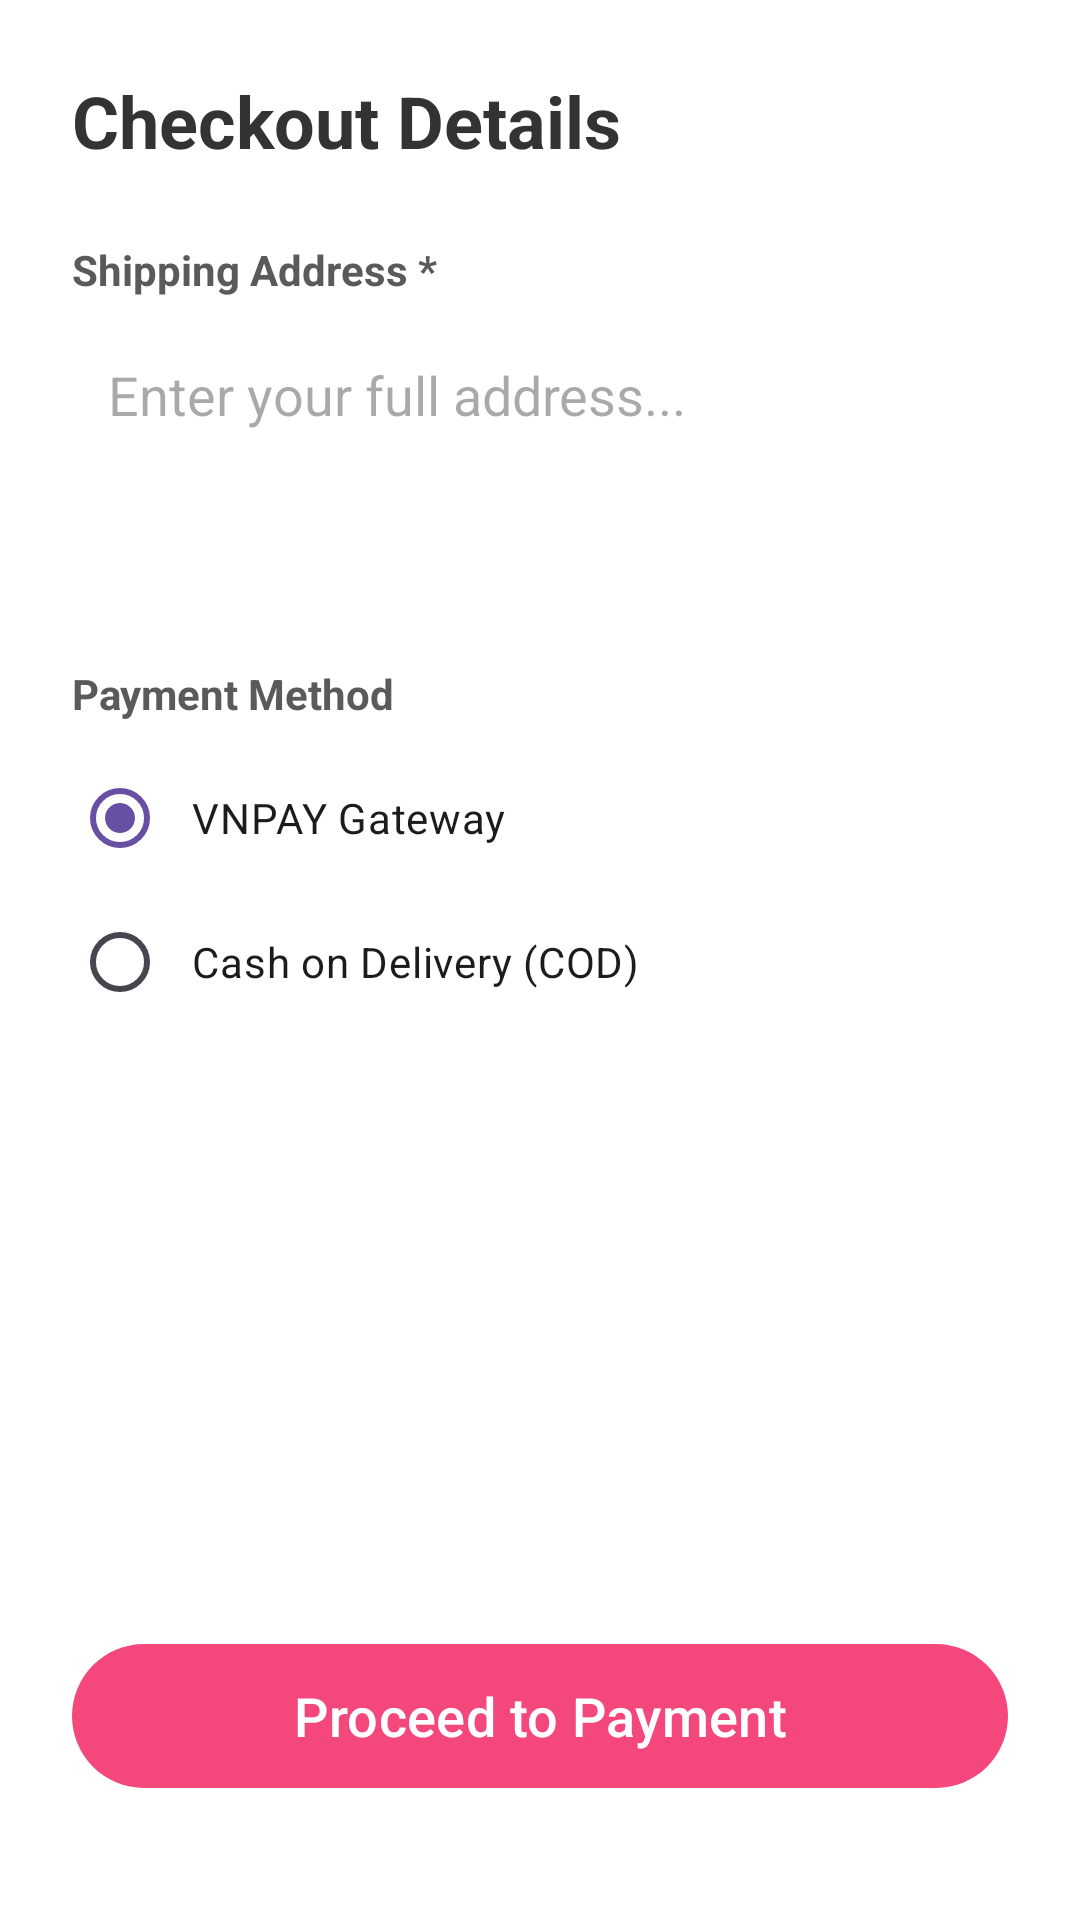

Layout XML and referenced resources for this Android screen:
<!-- AndroidManifest.xml: application theme Theme.FlowerShopApp -->
<!-- res/layout/activity_checkout.xml -->
<?xml version="1.0" encoding="utf-8"?>
<androidx.constraintlayout.widget.ConstraintLayout
    xmlns:android="http://schemas.android.com/apk/res/android"
    xmlns:app="http://schemas.android.com/apk/res-auto"
    android:layout_width="match_parent"
    android:layout_height="match_parent"
    android:background="#FFFFFF"
    android:padding="24dp">

    <TextView
        android:id="@+id/tvTitle"
        android:layout_width="wrap_content"
        android:layout_height="wrap_content"
        android:text="Checkout Details"
        android:textColor="#333333"
        android:textSize="24sp"
        android:textStyle="bold"
        app:layout_constraintTop_toTopOf="parent"
        app:layout_constraintStart_toStartOf="parent" />

    <TextView
        android:id="@+id/tvAddressLabel"
        android:layout_width="wrap_content"
        android:layout_height="wrap_content"
        android:layout_marginTop="24dp"
        android:text="Shipping Address *"
        android:textColor="#5A5A5A"
        android:textStyle="bold"
        app:layout_constraintTop_toBottomOf="@id/tvTitle"
        app:layout_constraintStart_toStartOf="parent" />

    <EditText
        android:id="@+id/edtAddress"
        android:layout_width="match_parent"
        android:layout_height="wrap_content"
        android:layout_marginTop="8dp"
        android:background="@drawable/bg_rounded_gray"
        android:hint="Enter your full address..."
        android:minLines="3"
        android:gravity="top|start"
        android:padding="12dp"
        android:textColor="#333333"
        app:layout_constraintTop_toBottomOf="@id/tvAddressLabel" />

    <TextView
        android:id="@+id/tvPaymentLabel"
        android:layout_width="wrap_content"
        android:layout_height="wrap_content"
        android:layout_marginTop="24dp"
        android:text="Payment Method"
        android:textColor="#5A5A5A"
        android:textStyle="bold"
        app:layout_constraintTop_toBottomOf="@id/edtAddress"
        app:layout_constraintStart_toStartOf="parent" />

    <RadioGroup
        android:id="@+id/rgPaymentMethod"
        android:layout_width="match_parent"
        android:layout_height="wrap_content"
        android:layout_marginTop="8dp"
        android:checkedButton="@+id/rbVnPay"
        app:layout_constraintTop_toBottomOf="@id/tvPaymentLabel">

        <RadioButton
            android:id="@+id/rbVnPay"
            android:layout_width="match_parent"
            android:layout_height="wrap_content"
            android:text="VNPAY Gateway"
            android:buttonTint="@color/pink_primary"
            android:paddingStart="8dp" />

        <RadioButton
            android:id="@+id/rbCOD"
            android:layout_width="match_parent"
            android:layout_height="wrap_content"
            android:text="Cash on Delivery (COD)"
            android:buttonTint="@color/pink_primary"
            android:paddingStart="8dp" />
    </RadioGroup>

    <com.google.android.material.button.MaterialButton
        android:id="@+id/btnPlaceOrder"
        android:layout_width="match_parent"
        android:layout_height="56dp"
        android:layout_marginBottom="16dp"
        android:text="Proceed to Payment"
        android:textAllCaps="false"
        android:textSize="18sp"
        app:backgroundTint="@color/pink_primary"
        app:cornerRadius="28dp"
        app:layout_constraintBottom_toBottomOf="parent" />

    <ProgressBar
        android:id="@+id/progressBar"
        android:layout_width="wrap_content"
        android:layout_height="wrap_content"
        android:visibility="gone"
        app:layout_constraintTop_toTopOf="parent"
        app:layout_constraintBottom_toBottomOf="parent"
        app:layout_constraintStart_toStartOf="parent"
        app:layout_constraintEnd_toEndOf="parent" />

</androidx.constraintlayout.widget.ConstraintLayout>
<!-- resources referenced by this layout -->
<resources>
  <color name="pink_primary">#F4487D</color>
  <style name="Theme.FlowerShopApp" parent="Base.Theme.FlowerShopApp" />
  <style name="Base.Theme.FlowerShopApp" parent="Theme.Material3.DayNight.NoActionBar">
          
          
      </style>
</resources>
